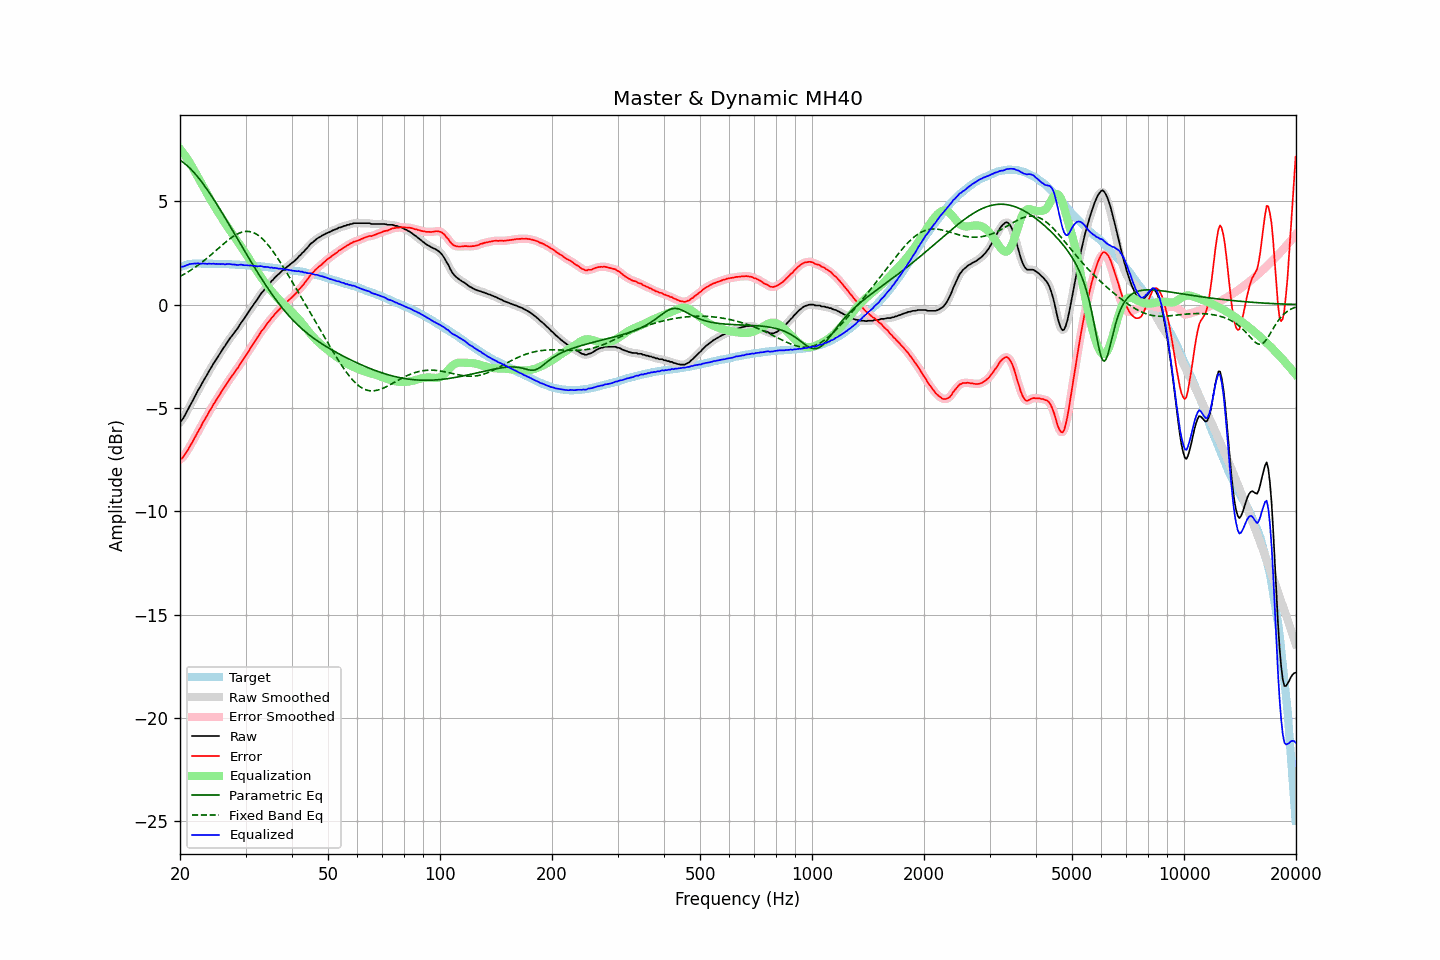

Source data for this figure (header and first rows):
frequency, raw, error, smoothed, error_smoothed, equalization, parametric_eq, fixed_band_eq, equalized_raw, equalized_smoothed, target
20.00, -5.68, -7.49, -5.69, -7.50, 7.54, 6.99, 1.36, 1.86, 1.85, 1.81
20.20, -5.61, -7.45, -5.60, -7.44, 7.44, 6.94, 1.40, 1.83, 1.84, 1.84
20.40, -5.50, -7.37, -5.49, -7.36, 7.34, 6.88, 1.45, 1.84, 1.85, 1.87
20.61, -5.36, -7.25, -5.36, -7.26, 7.23, 6.82, 1.49, 1.87, 1.86, 1.89
20.81, -5.21, -7.13, -5.21, -7.13, 7.12, 6.75, 1.54, 1.91, 1.90, 1.92
21.02, -5.07, -7.02, -5.06, -7.01, 7.00, 6.68, 1.58, 1.93, 1.93, 1.95
21.23, -4.91, -6.87, -4.92, -6.88, 6.88, 6.61, 1.63, 1.97, 1.96, 1.96
21.44, -4.78, -6.75, -4.77, -6.74, 6.75, 6.53, 1.68, 1.97, 1.97, 1.97
21.66, -4.63, -6.61, -4.63, -6.61, 6.61, 6.45, 1.73, 1.98, 1.98, 1.98
21.87, -4.48, -6.46, -4.48, -6.46, 6.47, 6.36, 1.79, 1.99, 1.98, 1.98
22.09, -4.34, -6.33, -4.33, -6.32, 6.32, 6.27, 1.84, 1.98, 1.99, 1.99
22.31, -4.18, -6.17, -4.19, -6.18, 6.18, 6.18, 1.90, 2.00, 1.99, 1.99
22.54, -4.05, -6.04, -4.05, -6.04, 6.04, 6.08, 1.95, 1.99, 1.99, 1.99
22.76, -3.92, -5.91, -3.91, -5.89, 5.90, 5.98, 2.01, 1.98, 1.99, 1.99
22.99, -3.76, -5.74, -3.77, -5.75, 5.75, 5.88, 2.07, 1.99, 1.98, 1.98
23.22, -3.63, -5.61, -3.63, -5.61, 5.62, 5.77, 2.13, 1.98, 1.98, 1.98
23.45, -3.50, -5.48, -3.50, -5.47, 5.48, 5.67, 2.20, 1.98, 1.98, 1.98
23.69, -3.37, -5.35, -3.36, -5.34, 5.34, 5.55, 2.26, 1.97, 1.98, 1.98
23.92, -3.22, -5.20, -3.23, -5.21, 5.21, 5.44, 2.32, 1.99, 1.98, 1.98
24.16, -3.10, -5.08, -3.09, -5.07, 5.07, 5.32, 2.39, 1.97, 1.98, 1.98
24.40, -2.97, -4.95, -2.96, -4.94, 4.94, 5.21, 2.46, 1.97, 1.98, 1.98
24.65, -2.83, -4.80, -2.84, -4.81, 4.81, 5.09, 2.52, 1.98, 1.97, 1.97
24.89, -2.72, -4.69, -2.71, -4.68, 4.69, 4.96, 2.59, 1.97, 1.97, 1.97
25.14, -2.59, -4.56, -2.59, -4.56, 4.56, 4.84, 2.66, 1.97, 1.97, 1.97
25.39, -2.47, -4.44, -2.47, -4.44, 4.43, 4.72, 2.73, 1.97, 1.96, 1.97
25.65, -2.35, -4.32, -2.34, -4.31, 4.31, 4.59, 2.80, 1.96, 1.97, 1.97
25.91, -2.22, -4.18, -2.23, -4.19, 4.19, 4.46, 2.86, 1.97, 1.96, 1.96
26.16, -2.10, -4.06, -2.11, -4.07, 4.07, 4.33, 2.93, 1.97, 1.96, 1.96
26.43, -2.00, -3.96, -1.99, -3.95, 3.95, 4.20, 3.00, 1.95, 1.96, 1.96
26.69, -1.87, -3.83, -1.87, -3.83, 3.83, 4.07, 3.06, 1.96, 1.96, 1.96
26.96, -1.75, -3.71, -1.76, -3.71, 3.71, 3.94, 3.12, 1.96, 1.96, 1.96
27.23, -1.64, -3.59, -1.64, -3.59, 3.60, 3.81, 3.18, 1.96, 1.96, 1.95
27.50, -1.54, -3.49, -1.54, -3.49, 3.49, 3.68, 3.24, 1.95, 1.95, 1.95
27.77, -1.44, -3.38, -1.43, -3.38, 3.38, 3.55, 3.29, 1.94, 1.94, 1.94
28.05, -1.33, -3.27, -1.34, -3.27, 3.27, 3.42, 3.34, 1.94, 1.93, 1.94
28.33, -1.23, -3.16, -1.23, -3.16, 3.16, 3.28, 3.39, 1.93, 1.92, 1.93
28.62, -1.13, -3.06, -1.12, -3.05, 3.04, 3.15, 3.43, 1.91, 1.92, 1.93
28.90, -1.00, -2.93, -1.00, -2.93, 2.93, 3.02, 3.46, 1.93, 1.93, 1.93
29.19, -0.88, -2.80, -0.89, -2.81, 2.81, 2.89, 3.49, 1.93, 1.92, 1.92
29.48, -0.78, -2.70, -0.78, -2.69, 2.70, 2.75, 3.52, 1.92, 1.92, 1.92
29.78, -0.67, -2.58, -0.67, -2.58, 2.58, 2.62, 3.53, 1.90, 1.91, 1.91
30.08, -0.55, -2.46, -0.55, -2.46, 2.45, 2.49, 3.54, 1.90, 1.90, 1.91
30.38, -0.43, -2.33, -0.43, -2.34, 2.33, 2.36, 3.54, 1.90, 1.90, 1.90
30.68, -0.32, -2.22, -0.32, -2.21, 2.21, 2.23, 3.54, 1.89, 1.90, 1.90
30.99, -0.19, -2.08, -0.20, -2.09, 2.09, 2.10, 3.52, 1.90, 1.89, 1.89
31.30, -0.09, -1.97, -0.08, -1.97, 1.97, 1.97, 3.50, 1.88, 1.89, 1.88
31.61, 0.03, -1.85, 0.03, -1.85, 1.85, 1.84, 3.47, 1.88, 1.87, 1.88
31.93, 0.14, -1.73, 0.13, -1.73, 1.73, 1.72, 3.43, 1.86, 1.86, 1.87
32.24, 0.24, -1.62, 0.25, -1.61, 1.61, 1.59, 3.39, 1.85, 1.86, 1.86
32.57, 0.37, -1.49, 0.37, -1.49, 1.49, 1.47, 3.33, 1.86, 1.86, 1.86
32.89, 0.49, -1.36, 0.48, -1.37, 1.38, 1.34, 3.27, 1.87, 1.86, 1.85
33.22, 0.59, -1.25, 0.59, -1.26, 1.26, 1.22, 3.20, 1.85, 1.85, 1.84
33.55, 0.67, -1.17, 0.68, -1.15, 1.15, 1.10, 3.13, 1.82, 1.84, 1.84
33.89, 0.78, -1.05, 0.78, -1.05, 1.05, 0.98, 3.05, 1.83, 1.83, 1.83
34.23, 0.88, -0.94, 0.87, -0.95, 0.94, 0.87, 2.96, 1.82, 1.81, 1.82
34.57, 0.97, -0.84, 0.97, -0.84, 0.84, 0.75, 2.87, 1.81, 1.81, 1.81
34.92, 1.04, -0.76, 1.05, -0.75, 0.75, 0.64, 2.77, 1.79, 1.80, 1.80
35.27, 1.15, -0.64, 1.14, -0.65, 0.65, 0.52, 2.67, 1.80, 1.79, 1.79
35.62, 1.21, -0.57, 1.22, -0.56, 0.56, 0.42, 2.56, 1.77, 1.78, 1.78
35.97, 1.31, -0.46, 1.30, -0.46, 0.47, 0.31, 2.45, 1.78, 1.77, 1.77
... 635 more rows
